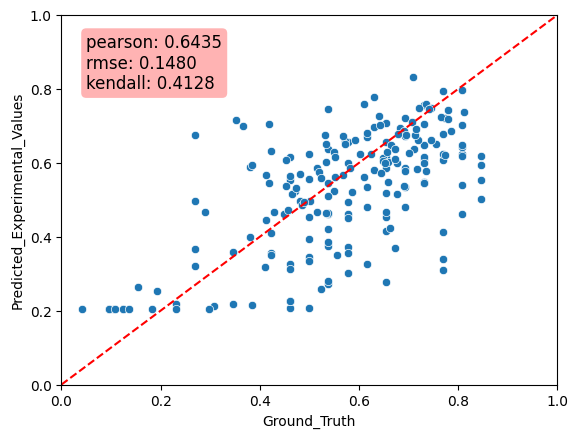

The data file committed next to this chart (first rows):
Predicted_Experimental_Values, Ground_Truth, MAE
0.3678, 0.2692, 0.09857
0.4928, 0.5769, 0.08415
0.6252, 0.8077, 0.1825
0.547, 0.7308, 0.1837
0.3726, 0.5769, 0.2044
0.325, 0.6154, 0.2904
0.4612, 0.5385, 0.07727
0.4625, 0.5769, 0.1144
0.4602, 0.8077, 0.3475
0.3206, 0.2692, 0.05134
0.7081, 0.6538, 0.05423
0.2731, 0.5385, 0.2654
0.4548, 0.6538, 0.1991
0.7468, 0.5385, 0.2083
0.3754, 0.5385, 0.163
0.4089, 0.4231, 0.01414
0.263, 0.1538, 0.1092
0.6111, 0.7308, 0.1197
0.5009, 0.8462, 0.3453
0.2542, 0.1923, 0.06192
0.5389, 0.8077, 0.2688
0.3403, 0.7692, 0.429
0.7022, 0.8077, 0.1055
0.6483, 0.7308, 0.08243
0.2068, 0.4615, 0.2547
0.4795, 0.6923, 0.2129
0.2135, 0.3077, 0.09417
0.2785, 0.6538, 0.3753
0.4658, 0.6538, 0.188
0.4633, 0.5385, 0.07511
0.3933, 0.5, 0.1067
0.3102, 0.7692, 0.459
0.6144, 0.7308, 0.1163
0.3261, 0.4615, 0.1354
0.2066, 0.5, 0.2934
0.6692, 0.6154, 0.05379
0.7047, 0.7308, 0.02605
0.6165, 0.4615, 0.155
0.5545, 0.4615, 0.093
0.6166, 0.6538, 0.03729
0.5991, 0.7308, 0.1316
0.4968, 0.2692, 0.2276
0.5454, 0.5385, 0.006949
0.5532, 0.8462, 0.2929
0.6785, 0.7692, 0.09073
0.3871, 0.5385, 0.1514
0.3562, 0.4231, 0.06687
0.5461, 0.7308, 0.1847
0.4117, 0.7692, 0.3575
0.2809, 0.5385, 0.2576
0.4157, 0.6538, 0.2381
0.6719, 0.6923, 0.02038
0.2267, 0.4615, 0.2349
0.6747, 0.2692, 0.4055
0.6568, 0.6538, 0.002957
0.2254, 0.4615, 0.2362
0.6327, 0.4231, 0.2096
0.4212, 0.5385, 0.1173
0.3577, 0.3462, 0.01151
0.3453, 0.5, 0.1547
... 143 more rows
